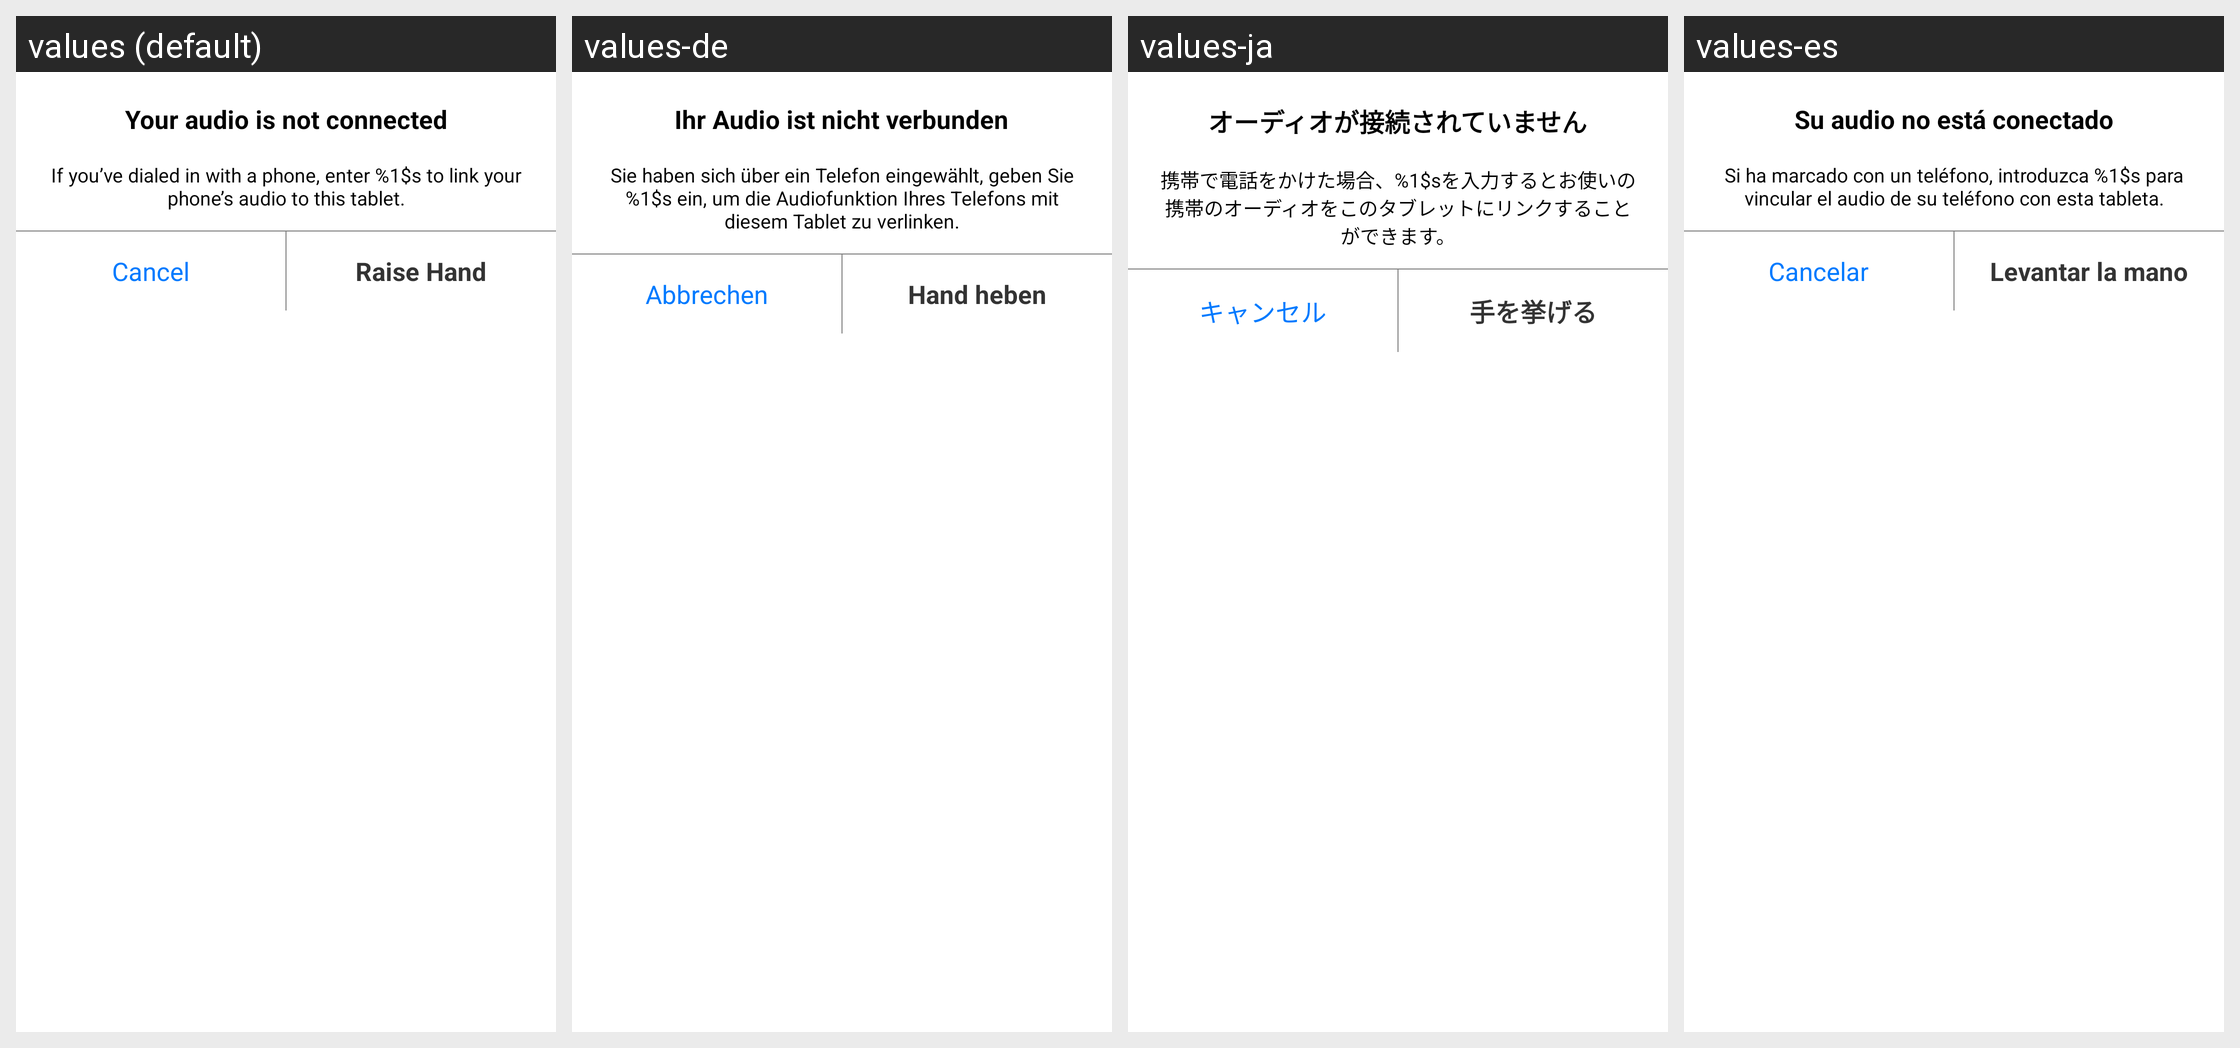

For this localized Android screen grid, give each drawn string resource with its value in every locale shown.
Android screen res/layout/zm_alert_connect_audio.xml rendered under 4 locales, left to right: values (default), values-de, values-ja, values-es. Device: Nexus 5 (rendered at 1080×1920; each locale shown at half size, 540×960, under a caption strip naming it); theme AppTheme.
Other locales in the repository, not shown: values-bs, values-en, values-fr, values-gl, values-pt, values-ru, values-sr, values-zh, values-zh-rCN, values-zh-rHK, values-zh-rTW.
Strings drawn on this screen, with the default value and each locale's value (text and hints the layout hard-codes, and strings that could not be matched under every locale, appear in the picture but are not listed):

zm_title_audio_not_connected_45416
  values: Your audio is not connected
  values-de: Ihr Audio ist nicht verbunden
  values-ja: オーディオが接続されていません
  values-es: Su audio no está conectado

zm_msg_audio_not_connected_45416
  values: If you’ve dialed in with a phone, enter %1$s to link your phone’s audio to this tablet.
  values-de: Sie haben sich über ein Telefon eingewählt, geben Sie %1$s ein, um die Audiofunktion Ihres Telefons mit diesem Tablet zu verlinken.
  values-ja: 携帯で電話をかけた場合、%1$sを入力するとお使いの携帯のオーディオをこのタブレットにリンクすることができます。
  values-es: Si ha marcado con un teléfono, introduzca %1$s para vincular el audio de su teléfono con esta tableta.

zm_btn_cancel
  values: Cancel
  values-de: Abbrechen
  values-ja: キャンセル
  values-es: Cancelar

zm_btn_raise_hand
  values: Raise Hand
  values-de: Hand heben
  values-ja: 手を挙げる
  values-es: Levantar la mano
